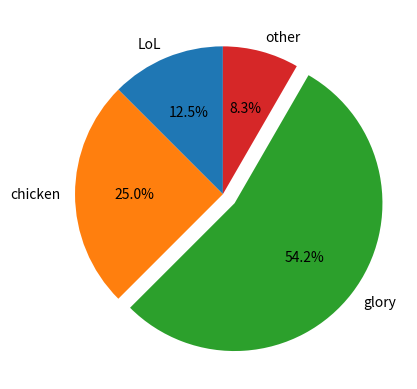

Source code (Python):
import matplotlib.pyplot as plt

labels = 'LoL', 'chicken', 'glory', 'other'
sizes = [15, 30, 65, 10]
explode = (0, 0, 0.1, 0)   # 0.1表示将Hogs那一块凸显出来
plt.pie(sizes, explode=explode, labels=labels, autopct='%1.1f%%', shadow=False, startangle=90)
# startangle表示饼图的起始角度
# autopct，圆里面的文本格式，%3.1f%%表示小数有三位，整数有一位的浮点数

plt.show()
